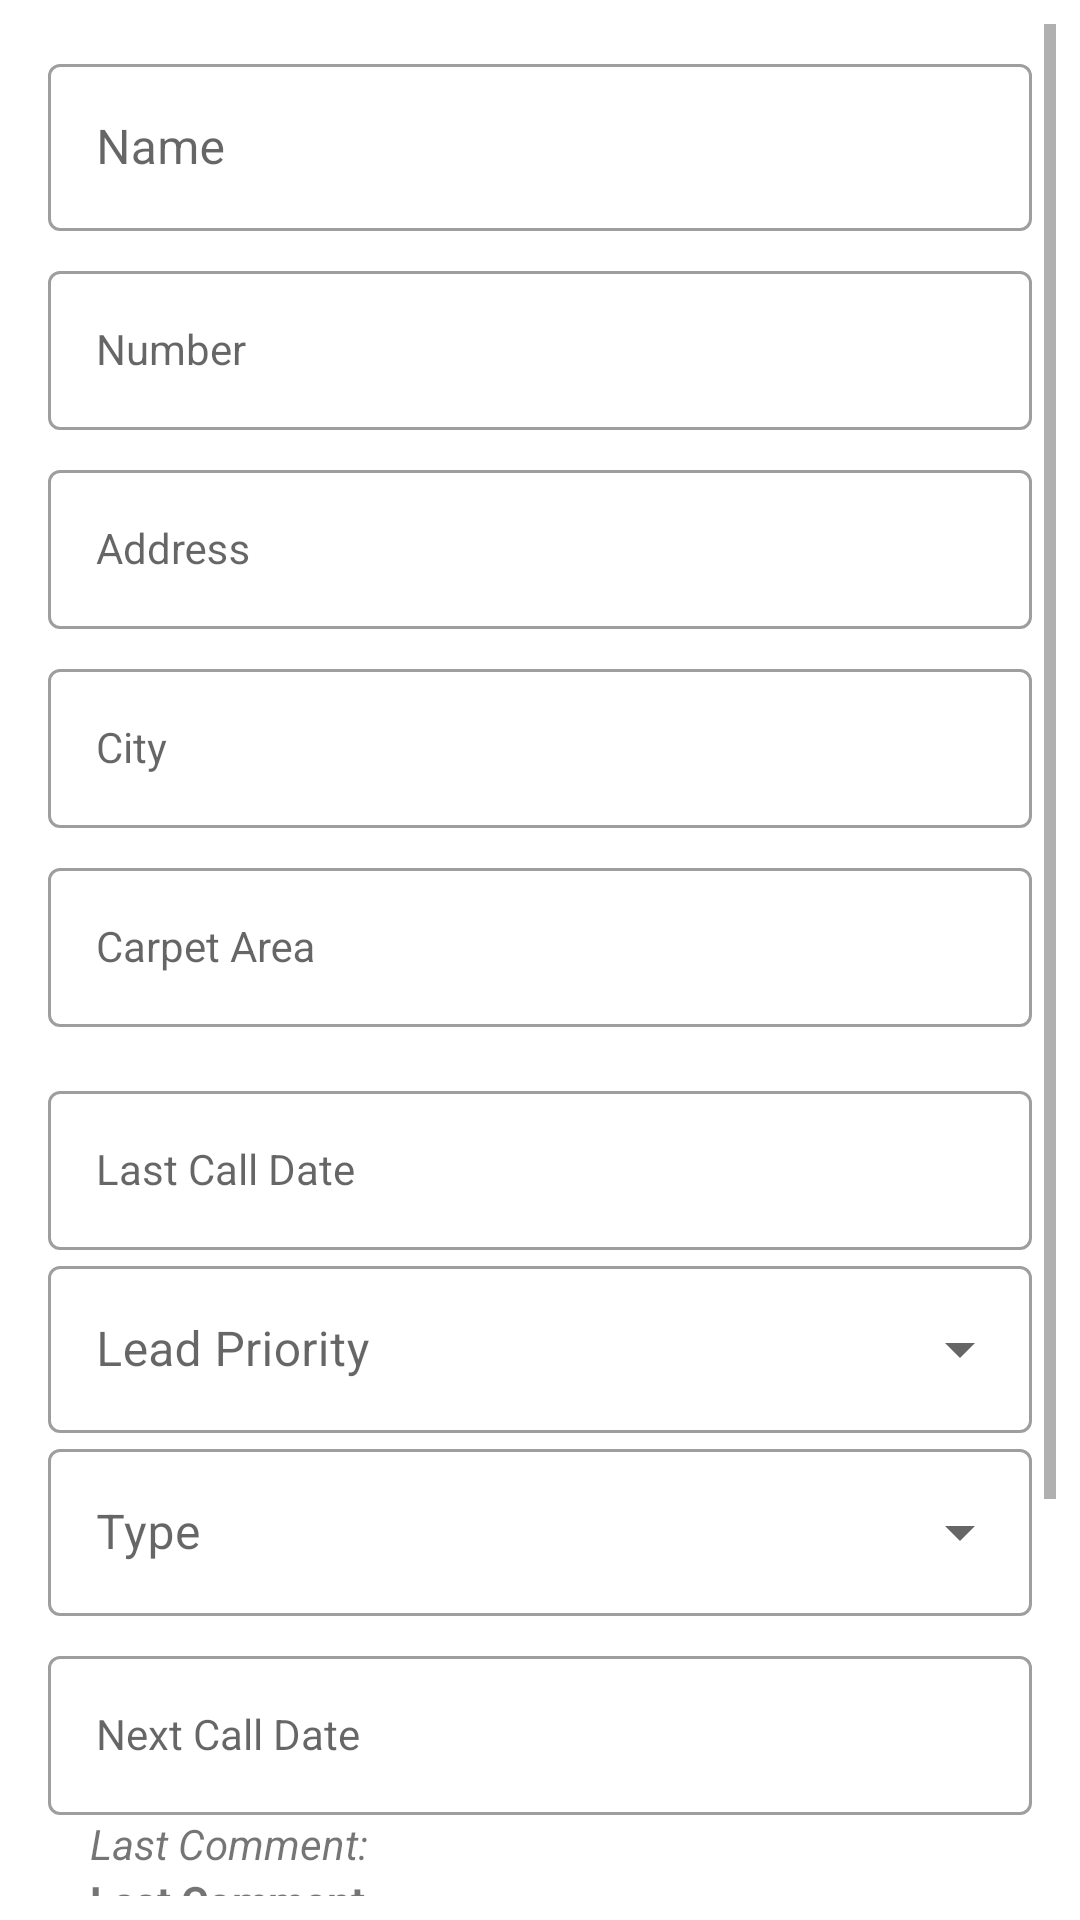

Reconstruct the res/layout file that produces this screen, plus the resources it refers to.
<!-- AndroidManifest.xml: application theme Theme.NBACRM -->
<!-- res/layout/fragment_follow_up_detail.xml -->
<?xml version="1.0" encoding="utf-8"?>
<ScrollView xmlns:android="http://schemas.android.com/apk/res/android"
    xmlns:tools="http://schemas.android.com/tools"
    android:id="@+id/followupupdatelayout"
    android:layout_width="match_parent"
    android:layout_height="wrap_content"
    android:orientation="vertical"
    android:padding="8dp"
    tools:context=".ui.followup.FollowUpDetailFragment">

    <LinearLayout
        android:layout_width="match_parent"
        android:layout_height="wrap_content"
        android:orientation="vertical">

        <com.google.android.material.textfield.TextInputLayout
            style="@style/Widget.MaterialComponents.TextInputLayout.OutlinedBox"
            android:layout_width="match_parent"
            android:layout_height="wrap_content"
            android:layout_marginStart="8dp"
            android:layout_marginTop="8dp"
            android:layout_marginEnd="8dp"

            >

            <com.google.android.material.textfield.TextInputEditText
                android:id="@+id/create_followup_name"

                android:layout_width="match_parent"
                android:layout_height="wrap_content"
                android:hint="Name" />

        </com.google.android.material.textfield.TextInputLayout>

        <com.google.android.material.textfield.TextInputLayout
            style="@style/Widget.MaterialComponents.TextInputLayout.OutlinedBox"
            android:layout_width="match_parent"

            android:layout_height="match_parent"
            android:layout_marginStart="8dp"
            android:layout_marginTop="8dp"
            android:layout_marginEnd="8dp">

            <com.google.android.material.textfield.TextInputEditText
                android:id="@+id/create_followup_number"
                style="@style/Widget.MaterialComponents.TextInputLayout.OutlinedBox"
                android:layout_width="match_parent"
                android:layout_height="wrap_content"
                android:hint="Number"
                android:inputType="number"
                android:maxLength="10" />

        </com.google.android.material.textfield.TextInputLayout>
        <com.google.android.material.textfield.TextInputLayout
            style="@style/Widget.MaterialComponents.TextInputLayout.OutlinedBox"
            android:layout_width="match_parent"

            android:layout_height="wrap_content"
            android:layout_marginStart="8dp"
            android:layout_marginTop="8dp"
            android:layout_marginEnd="8dp">

            <com.google.android.material.textfield.TextInputEditText
                android:id="@+id/create_followup_address"
                style="@style/Widget.MaterialComponents.TextInputLayout.OutlinedBox"
                android:layout_width="match_parent"
                android:layout_height="wrap_content"
                android:hint="Address" />


        </com.google.android.material.textfield.TextInputLayout>

        <com.google.android.material.textfield.TextInputLayout
            style="@style/Widget.MaterialComponents.TextInputLayout.OutlinedBox"
            android:layout_width="match_parent"

            android:layout_height="wrap_content"
            android:layout_marginStart="8dp"
            android:layout_marginTop="8dp"
            android:layout_marginEnd="8dp">

            <com.google.android.material.textfield.TextInputEditText
                android:id="@+id/create_followup_city"
                style="@style/Widget.MaterialComponents.TextInputLayout.OutlinedBox"
                android:layout_width="match_parent"
                android:layout_height="wrap_content"
                android:hint="City" />


        </com.google.android.material.textfield.TextInputLayout>

        <com.google.android.material.textfield.TextInputLayout
            style="@style/Widget.MaterialComponents.TextInputLayout.OutlinedBox"
            android:layout_width="match_parent"

            android:layout_height="wrap_content"
            android:layout_marginStart="8dp"
            android:layout_marginTop="8dp"
            android:layout_marginEnd="8dp">

            <com.google.android.material.textfield.TextInputEditText
                android:id="@+id/create_followup_carpetarea"
                style="@style/Widget.MaterialComponents.TextInputLayout.OutlinedBox"
                android:layout_width="match_parent"
                android:layout_height="wrap_content"
                android:hint="Carpet Area"
                android:inputType="text" />

        </com.google.android.material.textfield.TextInputLayout>

        <com.google.android.material.textfield.TextInputLayout
            style="@style/Widget.MaterialComponents.TextInputLayout.OutlinedBox"
            android:layout_width="match_parent"

            android:layout_height="wrap_content"
            android:layout_marginStart="8dp"
            android:layout_marginTop="8dp"
            android:layout_marginEnd="8dp">


        </com.google.android.material.textfield.TextInputLayout>

        <com.google.android.material.textfield.TextInputLayout
            style="@style/Widget.MaterialComponents.TextInputLayout.OutlinedBox"
            android:layout_width="match_parent"

            android:layout_height="wrap_content"
            android:layout_marginStart="8dp"
            android:layout_marginTop="8dp"
            android:layout_marginEnd="8dp"
            android:focusable="false">

            <com.google.android.material.textfield.TextInputEditText
                android:id="@+id/create_last_call_date"
                style="@style/Widget.MaterialComponents.TextInputLayout.OutlinedBox"
                android:layout_width="match_parent"
                android:layout_height="wrap_content"
                android:clickable="false"
                android:focusable="false"
                android:hint="Last Call Date"
                android:inputType="none" />

        </com.google.android.material.textfield.TextInputLayout>

        <com.google.android.material.textfield.TextInputLayout
            style="@style/Widget.MaterialComponents.TextInputLayout.OutlinedBox.ExposedDropdownMenu"
            android:layout_width="match_parent"
            android:layout_height="wrap_content">

            <AutoCompleteTextView
                android:id="@+id/update_followup_priority"
                android:layout_width="match_parent"
                android:layout_height="wrap_content"
                android:layout_marginStart="8dp"
                android:layout_marginTop="8dp"
                android:layout_marginEnd="8dp"
                android:hint="Lead Priority"
                android:inputType="none" />


        </com.google.android.material.textfield.TextInputLayout>
        <com.google.android.material.textfield.TextInputLayout
            style="@style/Widget.MaterialComponents.TextInputLayout.OutlinedBox.ExposedDropdownMenu"
            android:layout_width="match_parent"
            android:layout_height="wrap_content">

            <AutoCompleteTextView
                android:id="@+id/update_followup_type"
                android:layout_width="match_parent"
                android:layout_height="wrap_content"
                android:layout_marginStart="8dp"
                android:layout_marginTop="8dp"
                android:layout_marginEnd="8dp"
                android:hint="Type"
                android:inputType="none" />


        </com.google.android.material.textfield.TextInputLayout>

        <com.google.android.material.textfield.TextInputLayout
            style="@style/Widget.MaterialComponents.TextInputLayout.OutlinedBox"
            android:layout_width="match_parent"

            android:layout_height="wrap_content"
            android:layout_marginStart="8dp"
            android:layout_marginTop="8dp"
            android:layout_marginEnd="8dp"
            android:focusable="false">

            <com.google.android.material.textfield.TextInputEditText
                android:id="@+id/create_next_call_date"
                style="@style/Widget.MaterialComponents.TextInputLayout.OutlinedBox"
                android:layout_width="match_parent"
                android:layout_height="wrap_content"
                android:clickable="false"
                android:focusable="false"
                android:hint="Next Call Date"
                android:inputType="none" />

        </com.google.android.material.textfield.TextInputLayout>

        <TextView
            android:layout_width="match_parent"
            android:layout_height="wrap_content"
            android:layout_marginStart="16dp"
            android:layout_marginEnd="16dp"
            android:paddingStart="6dp"
            android:text="Last Comment:"
            android:textStyle="italic" />

        <TextView
            android:id="@+id/last_follow_comment"
            android:layout_width="match_parent"
            android:layout_height="wrap_content"
            android:layout_marginStart="16dp"
            android:layout_marginEnd="16dp"
            android:paddingStart="6dp"
            android:text="Last Comment"
            android:textStyle="bold" />

        <com.google.android.material.textfield.TextInputLayout
            style="@style/Widget.MaterialComponents.TextInputLayout.OutlinedBox"
            android:layout_width="match_parent"
            android:layout_height="wrap_content"
            android:layout_marginStart="8dp"
            android:layout_marginTop="8dp"
            android:layout_marginEnd="8dp">

            <com.google.android.material.textfield.TextInputEditText
                android:id="@+id/add_followup_comment"
                android:layout_width="match_parent"
                android:layout_height="wrap_content"
                android:hint="Add Comment"
                android:inputType="textMultiLine" />

        </com.google.android.material.textfield.TextInputLayout>


        <LinearLayout
            android:layout_width="match_parent"
            android:layout_height="wrap_content">

            <Button
                android:id="@+id/delete_followup"
                android:layout_width="0dp"
                android:layout_height="wrap_content"
                android:layout_margin="2dp"
                android:layout_weight="1"
                android:backgroundTint="@color/design_default_color_error"
                android:text="Delete"
                android:textColor="@android:color/white"
                android:visibility="visible" />

            <Button
                android:id="@+id/submit_followup"
                android:layout_width="0dp"
                android:layout_height="wrap_content"
                android:layout_margin="2dp"
                android:layout_weight="1"
                android:text="Update" />

        </LinearLayout>
<LinearLayout
    android:layout_width="match_parent"
    android:layout_height="wrap_content"
    android:orientation="horizontal">
    <Button
        android:id="@+id/followup_not_converted"
        android:layout_width="0dp"
        android:layout_marginEnd="4dp"
        android:layout_weight="0.8"
        android:layout_height="wrap_content"
        android:backgroundTint="@color/red_300"
        android:text="Not Converted"
        android:textStyle="bold" />
    <Button
        android:layout_marginStart="4dp"
            android:id="@+id/followup_convert"
            android:layout_width="0dp"
        android:layout_weight="0.8"
            android:layout_height="wrap_content"
            android:backgroundTint="@color/green"
            android:text="SEND TO Confirmed"
            android:textStyle="bold" />
</LinearLayout>
    </LinearLayout>
</ScrollView>
<!-- resources referenced by this layout -->
<resources>
  <color name="green">#31B613</color>
  <color name="red_300">#E57373</color>
  <style name="Theme.NBACRM" parent="Theme.MaterialComponents.DayNight.DarkActionBar">
          
          <item name="colorPrimary">@color/colorPrimary</item>
          <item name="colorPrimaryVariant">@color/colorPrimaryDark</item>
          <item name="colorOnPrimary">@color/white</item>
          
          <item name="colorSecondary">@color/amber_200</item>
          <item name="colorSecondaryVariant">@color/teal_700</item>
          <item name="colorOnSecondary">@color/black</item>
          
          <item name="android:statusBarColor" tools:targetApi="l">?attr/colorPrimaryVariant</item>
          
      </style>
  <color name="colorPrimary">#061865</color>
  <color name="colorPrimaryDark">#061140</color>
  <color name="white">#FFFFFFFF</color>
  <color name="amber_200">#FFE082</color>
  <color name="teal_700">#00796B</color>
  <color name="black">#FF000000</color>
</resources>
